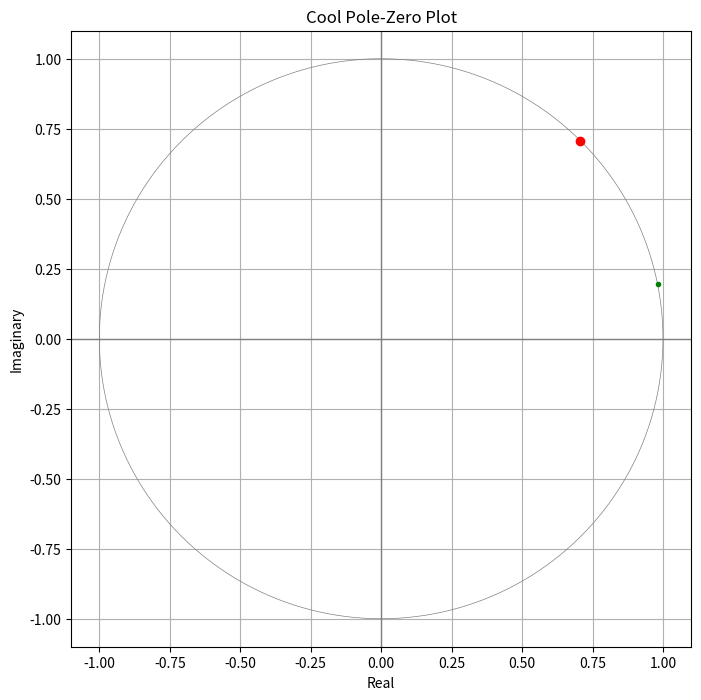
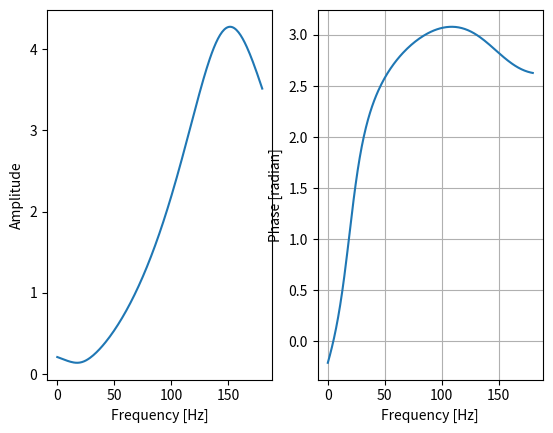

The script that saved these images, in order:
import numpy as np
#from obspy.signal.invsim import paz_to_freq_resp

b = [1, 0.2, 1]
a = [1, 0, 0]
b = [1,-1]
a = [0,0]  #the coef of the equation poles
b = [1, -1j]
b = [1, -.707-.707j] #the coef of the equation zeros
poles1 = [-4.440 + 4.440j, -4.440 - 4.440j, -1.083 + 0.0j ,0.5,-0.5 -0.9 , 0.9]
zeros1 = [0.0 + 0.0j, 0.0 + 0.0j, 0.0 + 0.0j , 2, -2, -1/0.9 , 1/0.9]
zeros1 = [ 1.        +0.j     ,    -1.01930502+0.10436433j  ,0.29274498-0.21488575j] 
poles1 = [1.        +0.j        , 0.38223938-0.24421252j]
#poles1 = [-4.440 + 4.440j, -4.440 - 4.440j, -1.083 + 0.0j ]
#zeros1 = [0.0 + 0.0j, 0.0 + 0.0j, 0.0 + 0.0j ]
#zeros1 = [-1/0.5]
#poles1 = [-0.5]
poles = np.roots(a)
zeros = np.roots(b)

coef_zeros = np.poly(zeros1) #to get the coefs from the roots(x,y location on the z plane)
coef_poles = np.poly(poles1) #to get the coefs from the roots(x,y location on the z plane)
coef_zeros = [ 1.        +0.j     ,    -1.01930502+0.10436433j  ,0.29274498-0.21488575j] 
coef_poles = [1.        +0.j        , 0.38223938-0.24421252j]
print(coef_zeros,coef_poles)
print("The poles are:  ", poles)
print("The zeros are:  ", zeros)
angle = (1/180) * 2 * np.pi
frequency = np.exp(1j*angle)

print("")
print(frequency)
dist_one = frequency - zeros[0]
#dist_two = frequency - zeros[1]

dist_one_mag = np.absolute(dist_one)
#dist_two_mag = np.absolute(dist_two)

print("")
print("The distances from 1 KHz to the zeros are:")
print(dist_one_mag)
#print(dist_two_mag)

print("")
print("And multiplied together we get")
#print(dist_one_mag * dist_two_mag)
#%matplotlib inline
#%config InlineBackend.figure_format = 'retina'

import numpy as np
import matplotlib.pyplot as plt

import seaborn as sns

# plt.rcdefaults() 
# plt.xkcd()

# Reset default params
#sns.set()

# Set context to paper | talk | notebook | poster
# sns.set_context("poster")

fig = plt.figure(figsize=(8,8))  # sets size and makes it square
ax = plt.axes()                  # ax.set_aspect(1)

# plot unit circle

theta = np.linspace(-np.pi, np.pi, 201)
plt.plot(np.sin(theta), np.cos(theta), color = 'gray', linewidth=0.5)

# plot x-y axis

ax.axhline(y=0, color='gray', linewidth=1)
ax.axvline(x=0, color='gray', linewidth=1)

# plot poles and zeros

plt.plot(np.real(poles), np.imag(poles), 'Xb', label = 'Poles')
plt.plot(np.real(zeros), np.imag(zeros), 'or', label = 'Zeros')

# plot frequency point

angle = (1/32) * 2 * np.pi
frequency = np.exp(1j*angle)

plt.plot(np.real(frequency), np.imag(frequency), '.g', label = '1 KHz')


plt.title("Cool Pole-Zero Plot")
plt.xlabel("Real")
plt.ylabel("Imaginary")
#plt.legend(loc='upper left')

plt.grid()
plt.show()

import numpy as np
import matplotlib.pyplot as plt

import seaborn as sns


fig = plt.figure(figsize=(8,6))
ax = plt.axes()

# H(z) = b/a

b = [1, 0.2, 1]   #    z^2 + 0.2z + 1
a = [1, 0, 0]     #         z^2

b = [1,-1]
a = [0,0]
b = [1, -1j]
b = [1, -.707-.707j]

# create w array which travels around unit circle

w = np.linspace(0,np.pi, 200)    # for evauluating H(w)
print(len(w))
z = np.exp(1j*w)

f = np.linspace(0, 180, 200)         # for ploting H(w)

# evalue H over the w array

H = np.polyval(coef_zeros, z) / np.polyval(coef_poles, z) 
#H = np.polyval(b, z) / np.polyval(a, z)
#print(np.polyval(a,z))
#print(H)
# plot the magnitude of H vs frequency.  H is a complex number array.
plt.figure()
plt.subplot(121)
plt.plot(f, abs(H))
plt.xlabel('Frequency [Hz]')
plt.ylabel('Amplitude')
plt.subplot(122)
phase =  np.unwrap(np.angle(H))
plt.plot(f,phase)

# plt.subplot(223)
# #phase = 2 * np.pi + np.unwrap(np.angle(H))
# plt.plot(f,abs(H))
# plt.subplot(224)
# plt.semilogx(f, phase)
plt.xlabel('Frequency [Hz]')
plt.ylabel('Phase [radian]')


# plt.plot(f, np.absolute(H))

# plt.title("H(w) Frequency Response",y=1.03)
# plt.xlabel("Frequency (KHz)")
# plt.ylabel("Magnitude |H(w)|")

#plt.xlim(0, 32)
#plt.xticks(np.linspace(0, 32, 17))   # I want every 2 KHz
#plt.ylim(ymin=0)                     # let ymax auto scale
plt.grid()
    
plt.show()